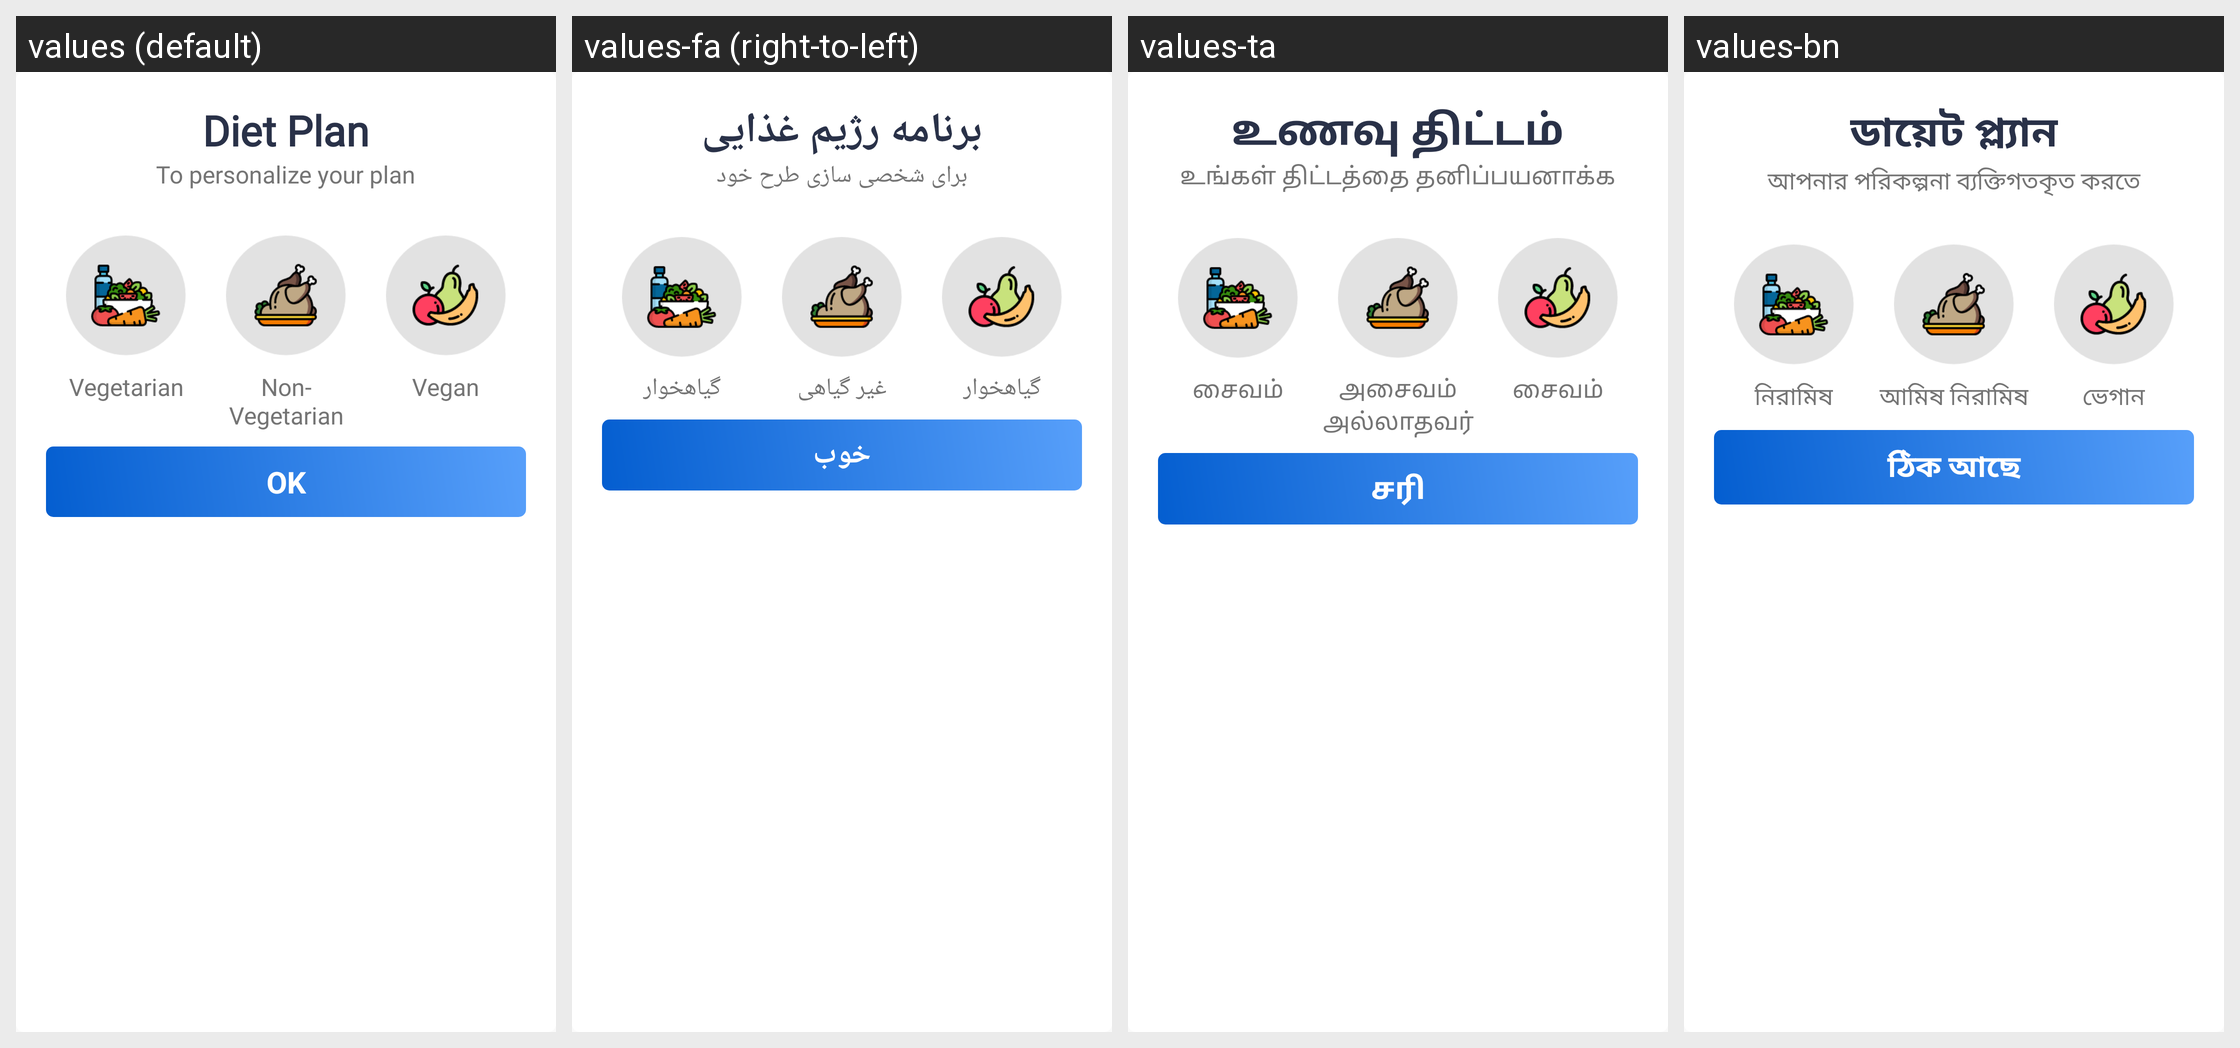

The Android screen above is rendered under several locales of the same app. Produce the string resources it draws, with the default and per-locale values.
Android screen res/layout/dialog_mealtypechang.xml rendered under 4 locales, left to right: values (default), values-fa (right-to-left), values-ta, values-bn. Device: Nexus 5 (rendered at 1080×1920; each locale shown at half size, 540×960, under a caption strip naming it); theme AppTheme.
Other locales in the repository, not shown: values-ar, values-da, values-es, values-fr, values-hi, values-it, values-ko, values-nl, values-pa, values-pl, values-pt, values-ru, values-sv, values-te, values-th, values-tr, values-zh.
Strings drawn on this screen, with the default value and each locale's value (text and hints the layout hard-codes, and strings that could not be matched under every locale, appear in the picture but are not listed):

diet_plan
  values: Diet Plan
  values-fa: برنامه رژیم غذایی
  values-ta: உணவு திட்டம்
  values-bn: ডায়েট প্ল্যান

to_personalize_your_plan
  values: To personalize your plan
  values-fa: برای شخصی سازی طرح خود
  values-ta: உங்கள் திட்டத்தை தனிப்பயனாக்க
  values-bn: আপনার পরিকল্পনা ব্যক্তিগতকৃত করতে

vegetarian
  values: Vegetarian
  values-fa: گیاهخوار
  values-ta: சைவம்
  values-bn: নিরামিষ

non_nvegetarian
  values: Non- Vegetarian
  values-fa: غیر گیاهی
  values-ta: அசைவம் அல்லாதவர்
  values-bn: আমিষ নিরামিষ

vegan
  values: Vegan
  values-fa: گیاهخوار
  values-ta: சைவம்
  values-bn: ভেগান

ok
  values: OK
  values-fa: خوب
  values-ta: சரி
  values-bn: ঠিক আছে
